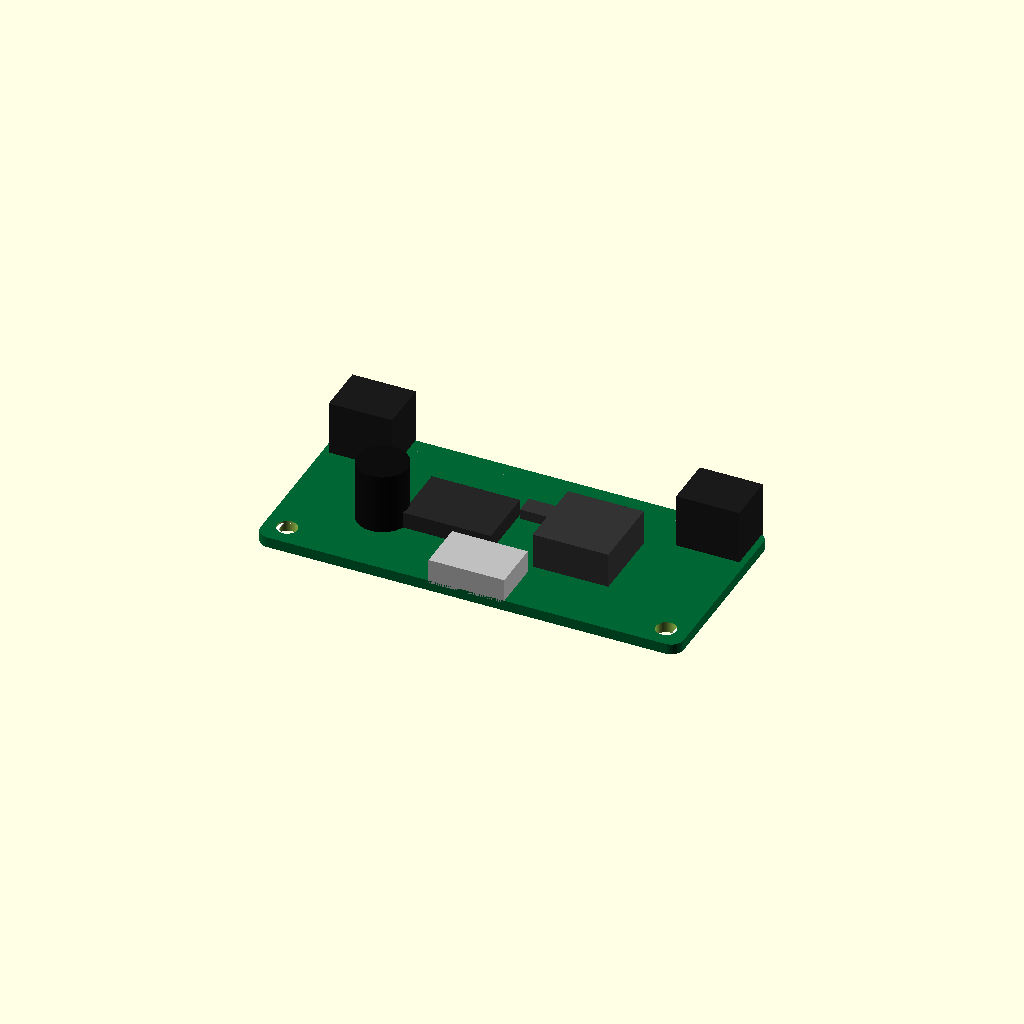
Cell 1: rendered with the file's own defaults.
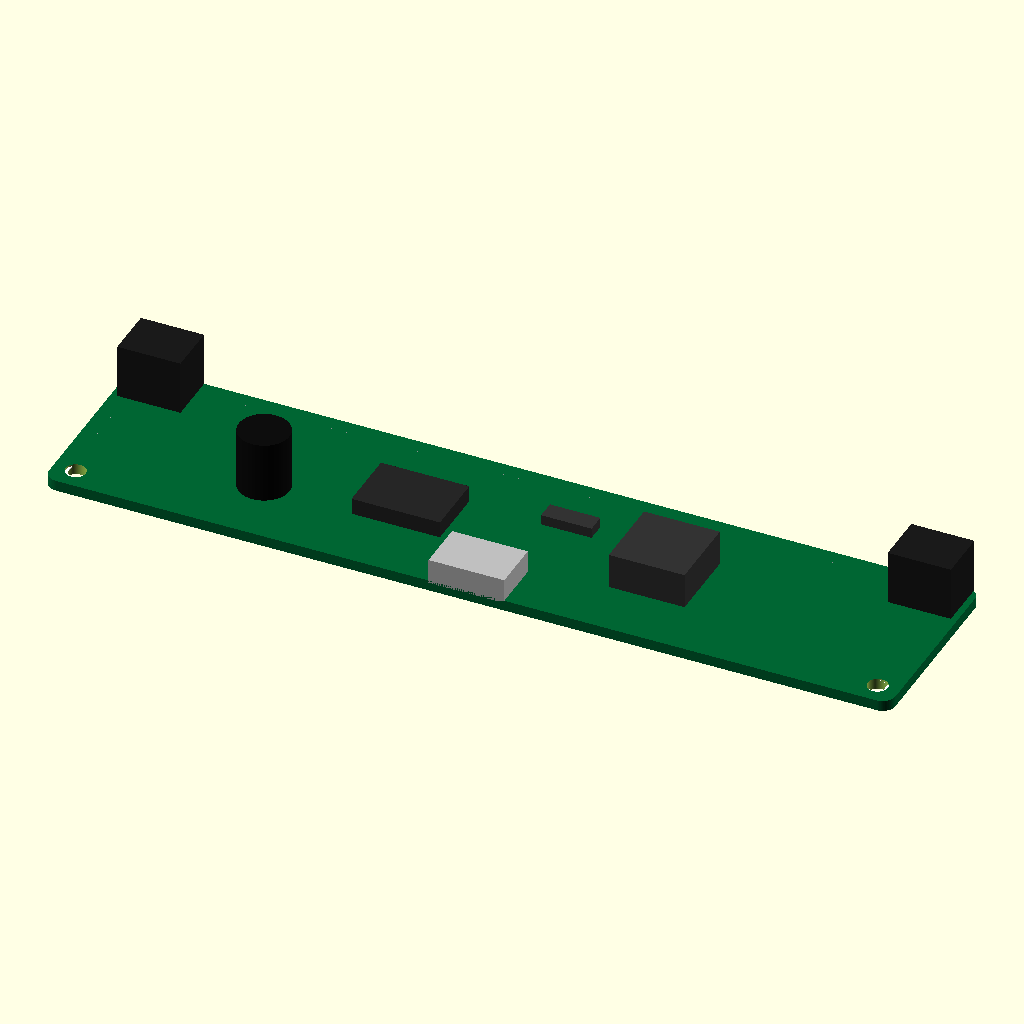
Cell 2 — board_L set to 134, the other parameters unchanged.
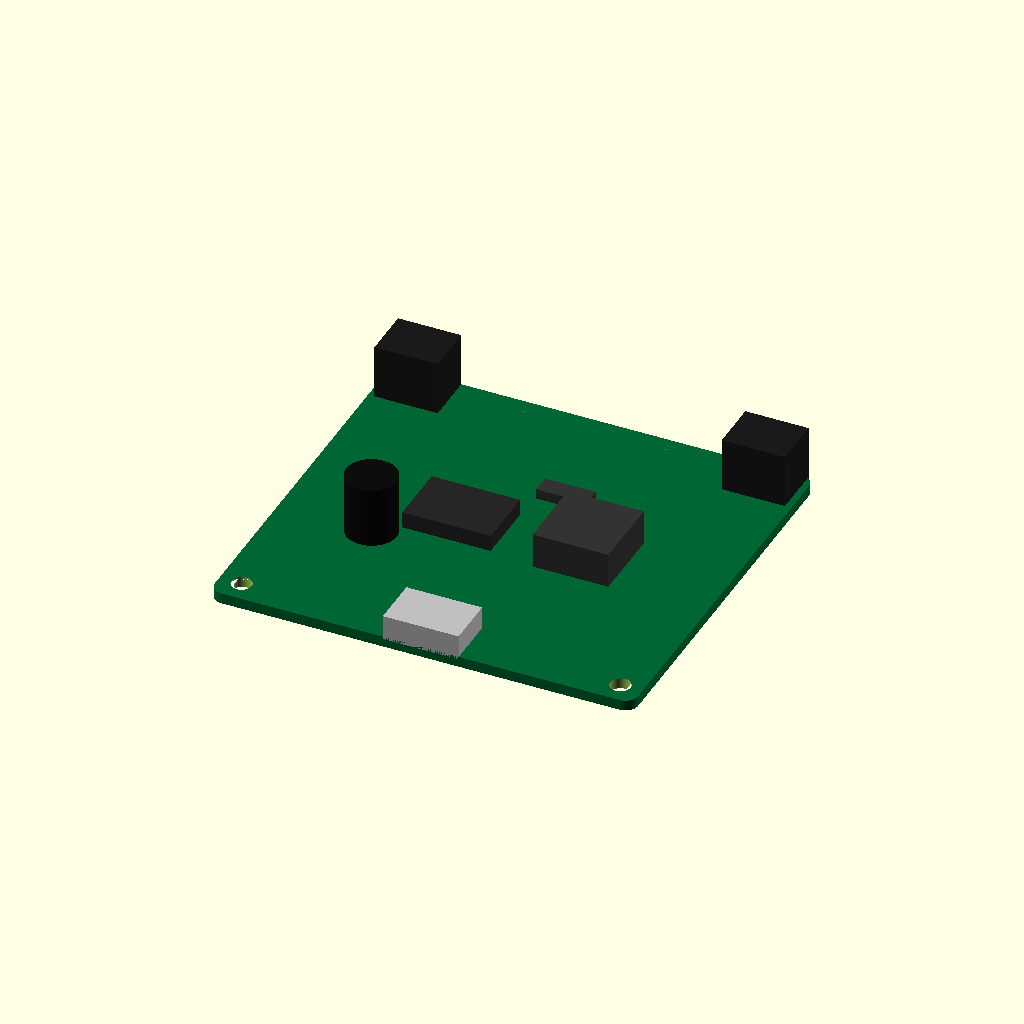
Cell 3 — board_W set to 62, the other parameters unchanged.
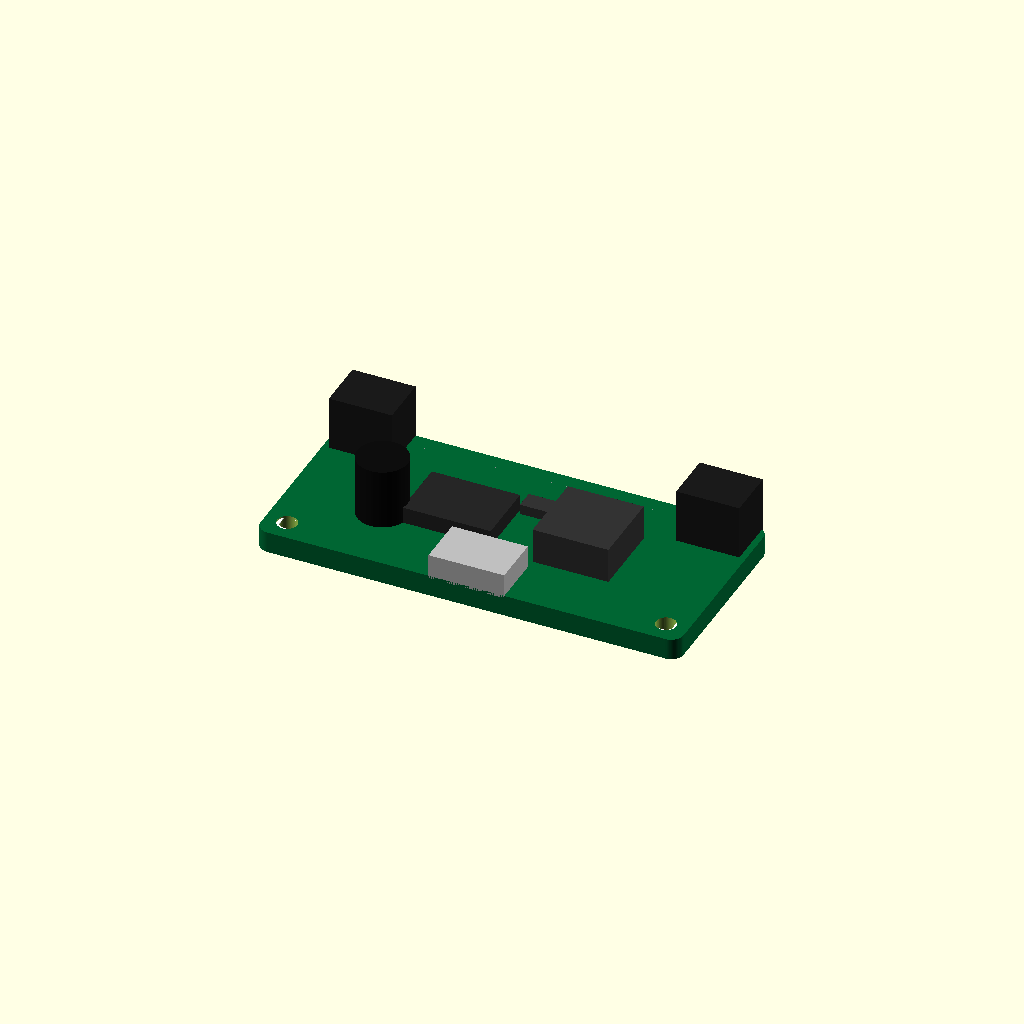
Cell 4 — board_T set to 3.4, the other parameters unchanged.
All cells are drawn from one camera (rotation 55°, 0°, 25°, orthographic, colour scheme Cornfield), so only the parameter changes between them.
OpenSCAD source file results/nopscadlib/ablations/no_retrieval/scad/pcb__PSU12V1A.scad:
$fn = 64;

// Target PCB dimensions
board_L = 67.0;
board_W = 31.0;
board_T = 1.7;

// Small overlap to guarantee watertight unions
overlap = 0.4;

// --- Feature parameters (generic power-supply board look) ---
corner_r = 2.0;

// Mounting holes (typical 4-corner)
hole_d = 3.2;
hole_edge = 3.5; // center distance from each edge

// Components (simple blocks)
comp_clear = 1.0; // keep components away from edges
ic_L = 14; ic_W = 10; ic_H = 3.0;
cap_r = 4.0; cap_H = 10.0;
ind_L = 12; ind_W = 12; ind_H = 6.0;

// Connectors (simple terminal blocks)
term_L = 10; term_W = 8; term_H = 9.0;
usb_L = 12; usb_W = 8; usb_H = 4.0;

// Silkscreen raised (kept as solid so model is ONE connected solid)
silk_T = 0.15;
silk_margin = 1.2;

// ---------- Helpers ----------
module rounded_rect_prism(L, W, H, r) {
    // 2D rounded rectangle extruded
    linear_extrude(height=H, center=true)
        offset(r=r)
            square([L - 2*r, W - 2*r], center=true);
}

module pcb_base() {
    color([0.0, 0.4, 0.2])
        rounded_rect_prism(board_L, board_W, board_T, corner_r);
}

module mounting_holes_cut() {
    // Through-holes cut from PCB
    for (sx = [-1, 1], sy = [-1, 1]) {
        translate([sx*(board_L/2 - hole_edge), sy*(board_W/2 - hole_edge), 0])
            cylinder(h=board_T + 2*overlap, d=hole_d, center=true);
    }
}

module silkscreen_raised() {
    // Raised border + a couple of pads/markings (no text)
    z = board_T/2 + silk_T/2 - overlap;

    color("White")
    union() {
        // Border frame
        translate([0, 0, z])
        difference() {
            rounded_rect_prism(board_L - 2*silk_margin, board_W - 2*silk_margin, silk_T, max(0.8, corner_r-0.6));
            rounded_rect_prism(board_L - 2*(silk_margin+1.2), board_W - 2*(silk_margin+1.2), silk_T + 2*overlap, max(0.6, corner_r-1.0));
        }

        // A couple of small "marking" rectangles
        translate([-(board_L*0.18), (board_W*0.18), z])
            cube([10, 3, silk_T], center=true);

        translate([(board_L*0.22), -(board_W*0.20), z])
            cube([8, 2.5, silk_T], center=true);
    }
}

module components_topside() {
    // All components sit on top surface and overlap slightly into PCB for connectivity
    z0 = board_T/2;

    union() {
        // Terminal block on +Y edge
        translate([-(board_L/2 - (term_L/2 + comp_clear)),
                   (board_W/2 - term_W/2),
                   z0 + term_H/2 - overlap])
            color([0.1, 0.1, 0.1])
                cube([term_L, term_W, term_H], center=true);

        // Second terminal block on +Y edge
        translate([(board_L/2 - (term_L/2 + comp_clear)),
                   (board_W/2 - term_W/2),
                   z0 + term_H/2 - overlap])
            color([0.1, 0.1, 0.1])
                cube([term_L, term_W, term_H], center=true);

        // USB-like connector on -Y edge
        translate([0,
                   -(board_W/2 - usb_W/2),
                   z0 + usb_H/2 - overlap])
            color([0.75, 0.75, 0.75])
                cube([usb_L, usb_W, usb_H], center=true);

        // IC block near center-left
        translate([-(board_L*0.12),
                   0,
                   z0 + ic_H/2 - overlap])
            color([0.15, 0.15, 0.15])
                cube([ic_L, ic_W, ic_H], center=true);

        // Inductor block near center-right
        translate([(board_L*0.18),
                   0,
                   z0 + ind_H/2 - overlap])
            color([0.2, 0.2, 0.2])
                cube([ind_L, ind_W, ind_H], center=true);

        // Electrolytic capacitor cylinder
        translate([-(board_L*0.28),
                   -(board_W*0.12),
                   z0 + cap_H/2 - overlap])
            color([0.05, 0.05, 0.05])
                cylinder(h=cap_H, r=cap_r, center=true);

        // Small diode/resistor-like block
        translate([(board_L*0.05),
                   (board_W*0.18),
                   z0 + 2.0/2 - overlap])
            color([0.2, 0.2, 0.2])
                cube([8, 3, 2.0], center=true);
    }
}

// ---------- Final assembly (ONE connected solid) ----------
module power_supply_board() {
    union() {
        // PCB with holes cut out
        difference() {
            pcb_base();
            mounting_holes_cut();
        }

        // Raised silkscreen (connected via overlap)
        silkscreen_raised();

        // Components (connected via overlap into PCB)
        components_topside();
    }
}

power_supply_board();
Customizer parameters (derived from the source; name, type, default, range or options):
board_L: number, default 67
board_W: number, default 31
board_T: number, default 1.7
overlap: number, default 0.4
corner_r: number, default 2
hole_d: number, default 3.2
hole_edge: number, default 3.5
comp_clear: number, default 1
silk_T: number, default 0.15
silk_margin: number, default 1.2
